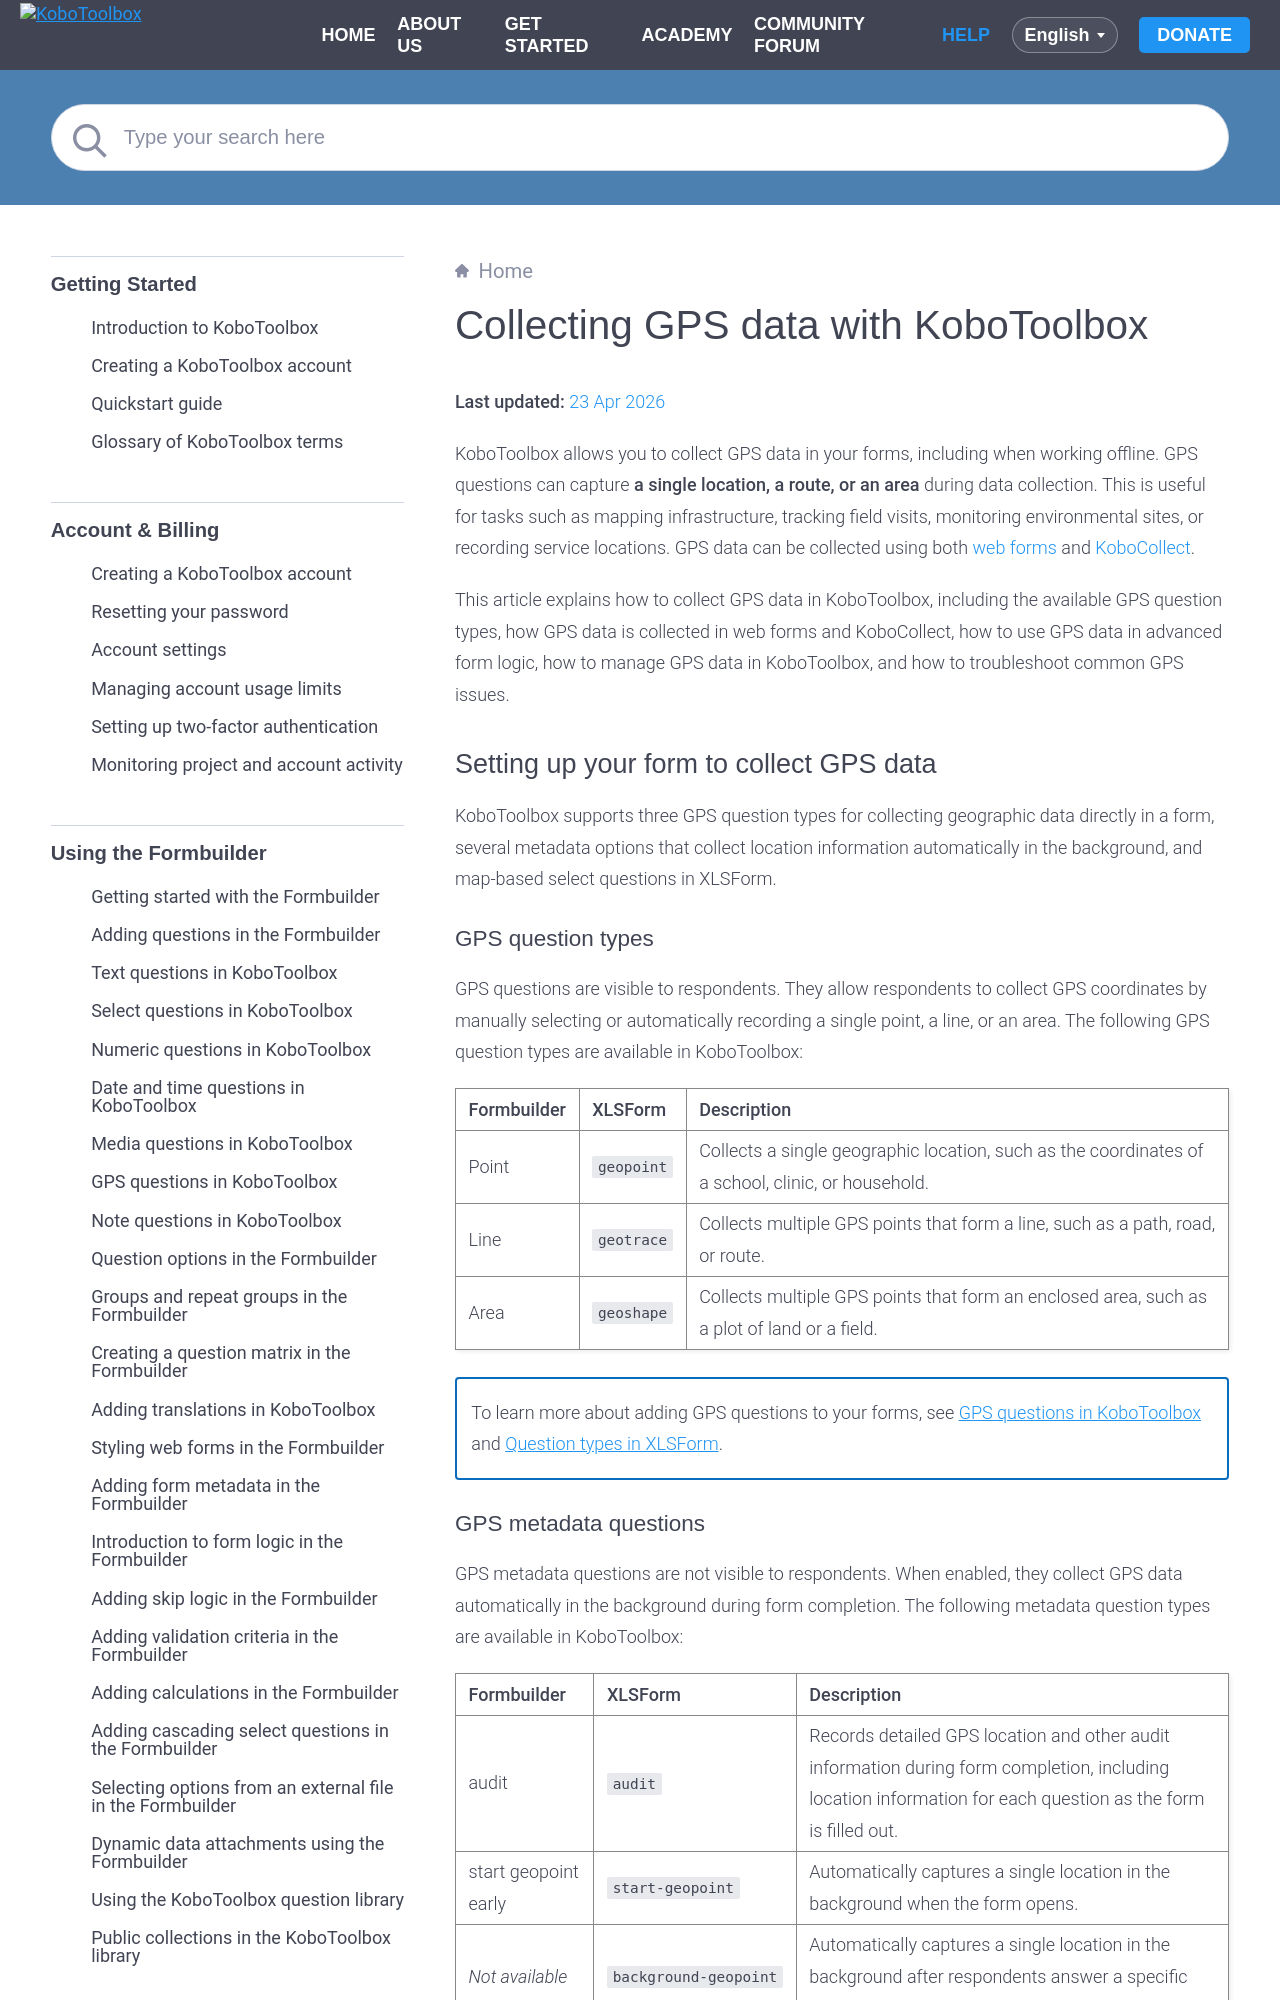

repository: kobotoolbox/docs · page: collect_gps.html · generator: sphinx

# Collecting GPS data with KoboToolbox
**Last updated:** <a href="https://github.com/kobotoolbox/docs/blob/75a01d18e539cff0694a03ac2ffe032abb6a14d5/source/collect_gps.md" class="reference">23 Apr 2026</a>

KoboToolbox allows you to collect GPS data in your forms, including when working offline. GPS questions can capture **a single location, a route, or an area** during data collection. This is useful for tasks such as mapping infrastructure, tracking field visits, monitoring environmental sites, or recording service locations. GPS data can be collected using both [web forms](https://support.kobotoolbox.org/data_through_webforms.html) and [KoboCollect](https://support.kobotoolbox.org/data_collection_kobocollect.html).

This article explains how to collect GPS data in KoboToolbox, including the available GPS question types, how GPS data is collected in web forms and KoboCollect, how to use GPS data in advanced form logic, how to manage GPS data in KoboToolbox, and how to troubleshoot common GPS issues.

## Setting up your form to collect GPS data

KoboToolbox supports three GPS question types for collecting geographic data directly in a form, several metadata options that collect location information automatically in the background, and map-based select questions in XLSForm. 

### GPS question types 

GPS questions are visible to respondents. They allow respondents to collect GPS coordinates by manually selecting or automatically recording a single point, a line, or an area. The following GPS question types are available in KoboToolbox:

| Formbuilder | XLSForm | Description |
| :--- | :--- | :--- |
| Point | `geopoint` | Collects a single geographic location, such as the coordinates of a school, clinic, or household. |
| Line | `geotrace` | Collects multiple GPS points that form a line, such as a path, road, or route. |
| Area | `geoshape` | Collects multiple GPS points that form an enclosed area, such as a plot of land or a field. |

<p class="note">
To learn more about adding GPS questions to your forms, see <a href="https://support.kobotoolbox.org/gps_questions.html">GPS questions in KoboToolbox</a> and <a href="https://support.kobotoolbox.org/question_types_xls.html#gps-question-types">Question types in XLSForm</a>. 
</p>
